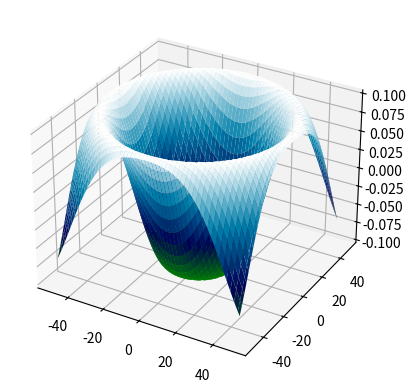

The script that saved this image: (Note: this script raises an exception after producing the figure.)
import numpy as np
import matplotlib.pyplot as plt
from mpl_toolkits.mplot3d import Axes3D
from matplotlib.animation import FuncAnimation

# Wave parameters
K = 0.1  # Wavenumber (smaller for a larger scale)
w = 1.0  # Angular frequency
phi = 0  # Phase
A = 0.1  # Amplitude (smaller for a smaller amplitude)

# Simulation parameters
x = np.linspace(-50, 50, 100)  # x coordinates (larger for a larger scale)
y = np.linspace(-50, 50, 100)  # y coordinates (larger for a larger scale)
X, Y = np.meshgrid(x, y)  # Creates a 2D grid

# Gerstner wave function
def gerstner_wave(X, Y, t):
    r = np.sqrt(X**2 + Y**2)  # Distance to the center
    Z = A * np.cos(K*r - w*t + phi)
    return Z

# Create the 3D figure
fig = plt.figure()
ax = fig.add_subplot(111, projection='3d')

# Update function for the animation
def update(t):
    ax.clear()
    Z = gerstner_wave(X, Y, t)
    ax.plot_surface(X, Y, Z, cmap='ocean')

# Create the animation
ani = FuncAnimation(fig, update, frames=np.linspace(0, 2*np.pi, 100), interval=100)

# Save the animation as a video
ani.save('wave.mp4', writer='ffmpeg')

plt.show()
